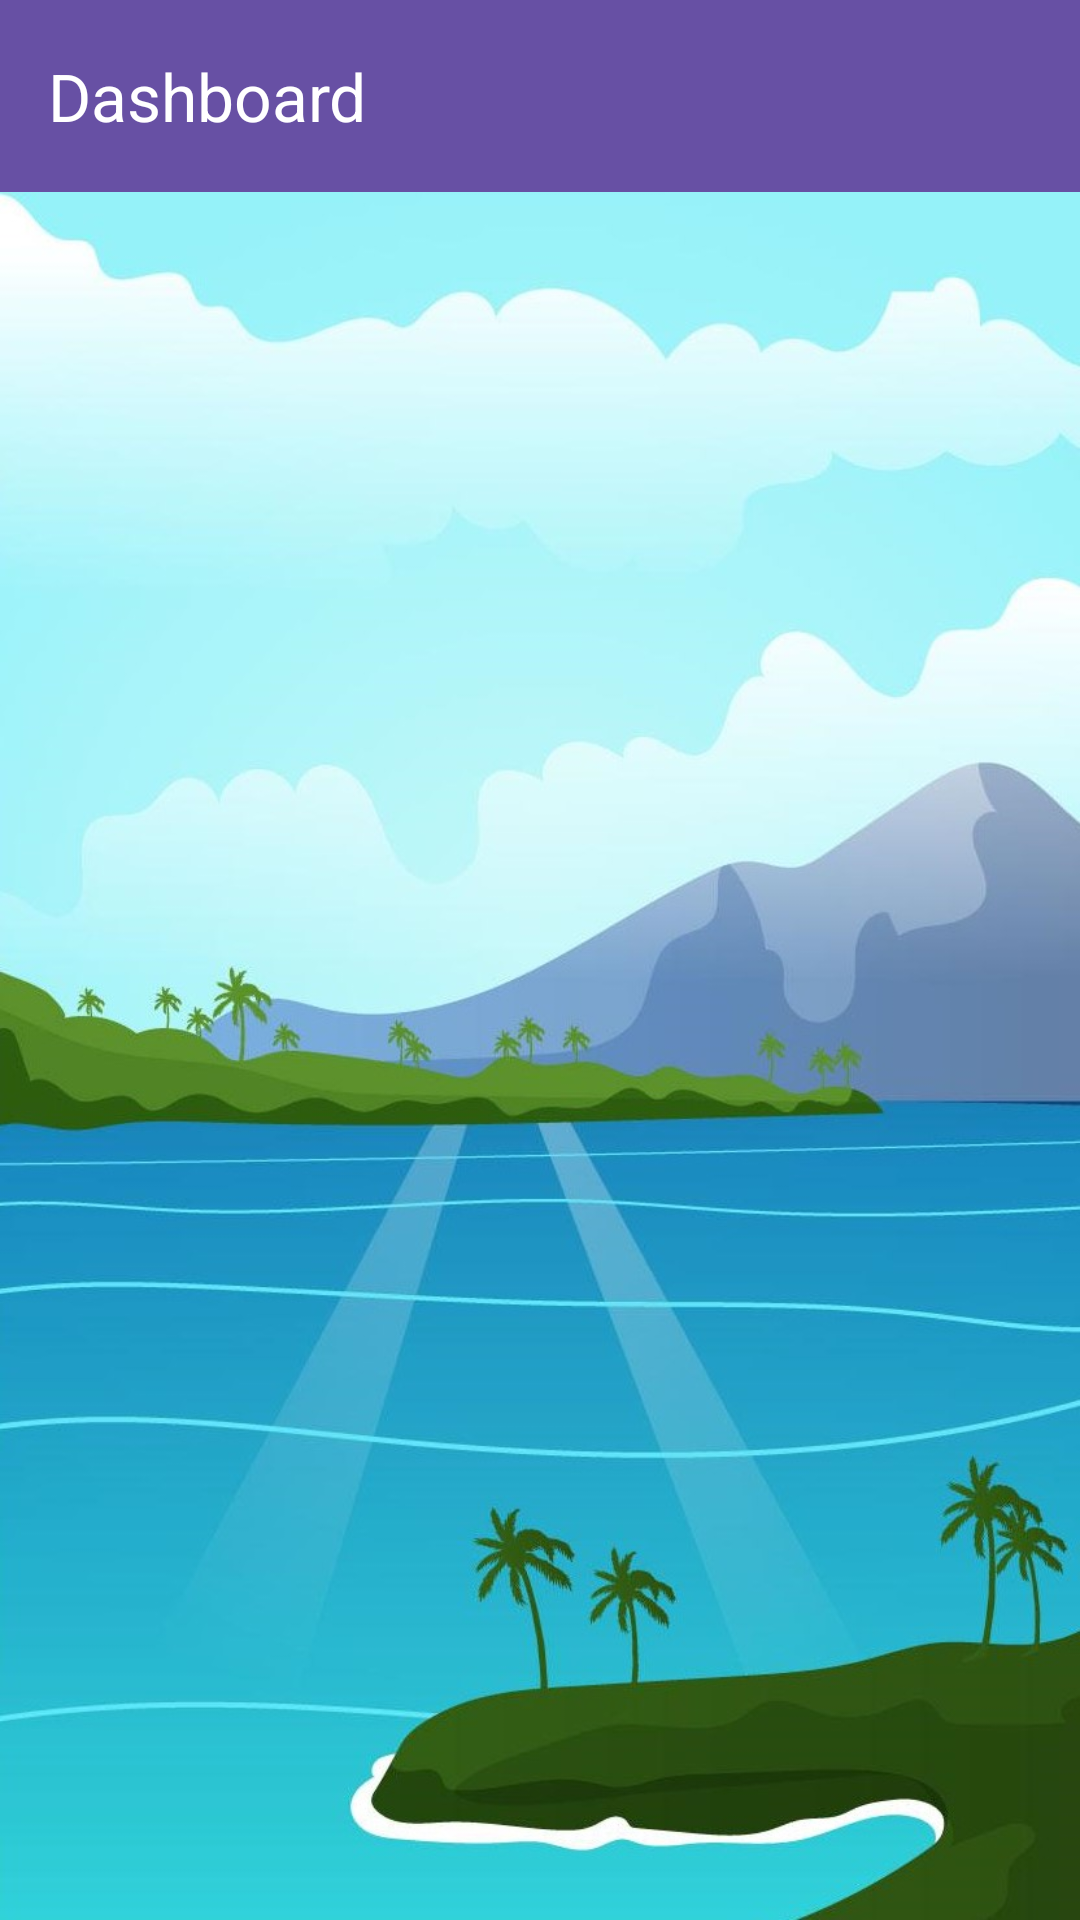

Here is an Android app screen rendered from its layout file. Give the layout XML and the strings, colors and styles it references.
<!-- AndroidManifest.xml: application theme Theme.MyApplication -->
<!-- res/layout/activity_dash_board.xml -->
<?xml version="1.0" encoding="utf-8"?>
<androidx.drawerlayout.widget.DrawerLayout
    xmlns:android="http://schemas.android.com/apk/res/android"
    xmlns:app="http://schemas.android.com/apk/res-auto"
    xmlns:tools="http://schemas.android.com/tools"
    android:id="@+id/drawerLayout_"
    android:layout_width="match_parent"
    android:layout_height="match_parent"
    android:background="@drawable/river"
    tools:context=".DashBoard">

    <com.google.android.material.navigation.NavigationView
        android:id="@+id/navigationView_"
        android:layout_width="wrap_content"
        android:layout_height="match_parent"
        android:layout_gravity="start"
        app:headerLayout="@layout/nav_header"
        app:menu="@menu/menu_items" />

    <androidx.constraintlayout.widget.ConstraintLayout
        android:layout_width="match_parent"
        android:layout_height="match_parent">

        <androidx.appcompat.widget.Toolbar
            android:id="@+id/toolbar"
            android:layout_width="match_parent"
            android:layout_height="?attr/actionBarSize"
            android:background="?attr/colorPrimary"
            app:layout_constraintTop_toTopOf="parent"
            app:title="Dashboard"
            app:titleTextColor="@android:color/white" />

        
        <androidx.recyclerview.widget.RecyclerView
            android:id="@+id/recyclerView"
            android:layout_width="0dp"
            android:layout_height="0dp"
            app:layout_constraintBottom_toBottomOf="parent"
            app:layout_constraintEnd_toEndOf="parent"
            app:layout_constraintStart_toStartOf="parent"
            app:layout_constraintTop_toBottomOf="@id/toolbar"
            android:visibility="visible"/>

        
        <androidx.recyclerview.widget.RecyclerView
            android:id="@+id/recyclerViewGrid"
            android:layout_width="0dp"
            android:layout_height="0dp"
            app:layout_constraintBottom_toBottomOf="parent"
            app:layout_constraintEnd_toEndOf="parent"
            app:layout_constraintStart_toStartOf="parent"
            app:layout_constraintTop_toBottomOf="@id/toolbar"
            android:visibility="gone" /> 

    </androidx.constraintlayout.widget.ConstraintLayout>

</androidx.drawerlayout.widget.DrawerLayout>
<!-- res/layout/nav_header.xml (included above) -->
<?xml version="1.0" encoding="utf-8"?>
<LinearLayout xmlns:android="http://schemas.android.com/apk/res/android"
    android:orientation="vertical"
    android:layout_width="match_parent"
    android:layout_height="176dp"
    android:background="@color/cardview_dark_background"
    android:gravity="bottom"
    android:padding="16dp"
    android:theme="@style/ThemeOverlay.AppCompat.Dark">

    <ImageView
        android:layout_width="wrap_content"
        android:layout_height="wrap_content"
        android:src="@mipmap/ic_launcher_round"/>

    <TextView
        android:layout_width="wrap_content"
        android:layout_height="wrap_content"
        android:paddingTop="8dp"
        android:id="@+id/menu_acc_name"
        android:text=""
        android:textColor="@color/white"
        android:textAppearance="@style/TextAppearance.AppCompat.Body1"/>

</LinearLayout>
<!-- resources referenced by this layout -->
<resources>
  <color name="white">#FFFFFFFF</color>
  <!-- drawable river: jpg bitmap (drawable, 94133 bytes) -->
  <!-- mipmap ic_launcher_round: webp bitmap (mipmap-hdpi, 9926 bytes) -->
  <style name="Theme.MyApplication" parent="Base.Theme.MyApplication" />
  <style name="Base.Theme.MyApplication" parent="Theme.Material3.DayNight.NoActionBar">
          
          
          <item name="android:windowActivityTransitions">true</item>
          <item name="android:windowEnterTransition">@transition/trans_anim</item>
          <item name="android:windowExitTransition">@transition/trans_anim</item>
      </style>
</resources>
